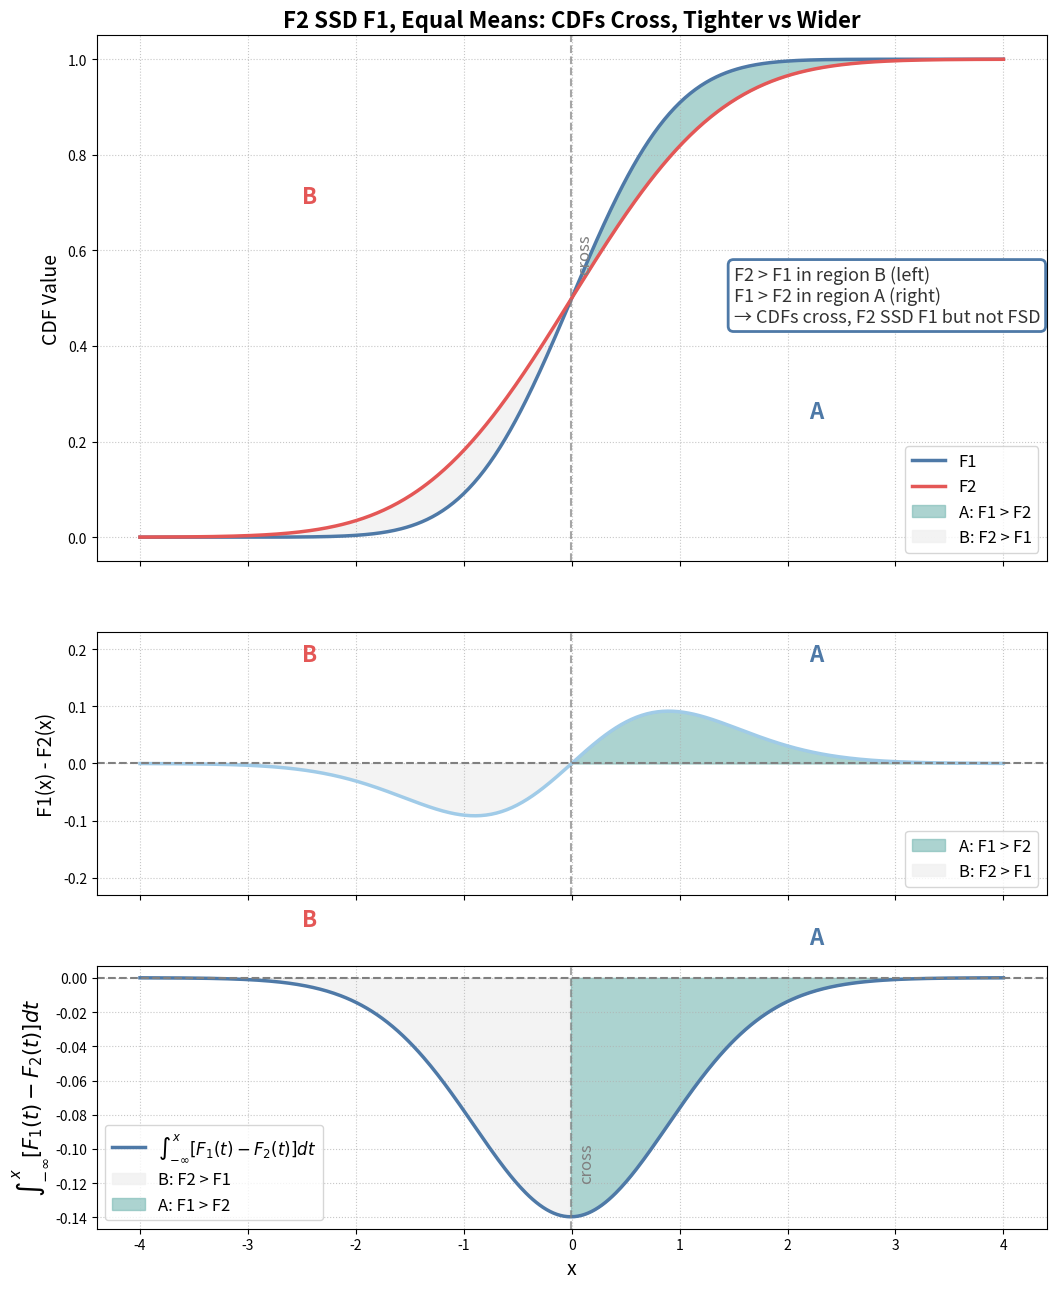

Generate this figure with matplotlib:
import numpy as np
import matplotlib.pyplot as plt
from scipy.stats import norm

x = np.linspace(-4, 4, 500)
# Now both have mean 0, but different spreads
F1 = norm.cdf(x, loc=0, scale=0.75)    # More concentrated (less risky)
F2 = norm.cdf(x, loc=0, scale=1.1)     # Wider (riskier)

# Crossing points
crossings = np.where(np.diff(np.sign(F1 - F2)))[0]
x_cross = x[crossings]

diff = F1 - F2
dx = x[1] - x[0]
cum_integral = np.cumsum(diff) * dx

fig, (ax1, ax2, ax3) = plt.subplots(
    nrows=3, figsize=(11, 13), sharex=True,
    gridspec_kw={'height_ratios': [2, 1, 1]}
)

# --- First subplot: CDFs ---
ax1.plot(x, F1, label='F1', color='#4E79A7', linewidth=2.5)
ax1.plot(x, F2, label='F2', color='#E45756', linewidth=2.5)
ax1.fill_between(x, F1, F2, where=(F1 > F2), color='#76B7B2', alpha=0.6, label='A: F1 > F2')
ax1.fill_between(x, F2, F1, where=(F2 > F1), color='#F1F1F1', alpha=0.8, label='B: F2 > F1')

for xc in x_cross:
    ax1.axvline(x=xc, color='grey', linestyle='--', linewidth=1.5, alpha=0.7)
    ax1.text(xc+0.05, 0.55, 'cross', rotation=90, color='grey', fontsize=12, va='bottom')

ax1.text(-2.5, 0.7, 'B', fontsize=16, weight='bold', color='#E45756')
ax1.text(2.2, 0.25, 'A', fontsize=16, weight='bold', color='#4E79A7')

ax1.set_title('F2 SSD F1, Equal Means: CDFs Cross, Tighter vs Wider', fontsize=16, weight='bold')
ax1.set_ylabel('CDF Value', fontsize=14)
ax1.legend(fontsize=12, loc='lower right')
ax1.set_ylim([-0.05, 1.05])
ax1.grid(True, linestyle=':', alpha=0.7)
ax1.annotate("F2 > F1 in region B (left)\nF1 > F2 in region A (right)\n→ CDFs cross, F2 SSD F1 but not FSD",
            xy=(x_cross[-1]+0.4, 0.8), xycoords='data',
            xytext=(1.5, 0.45), textcoords='data',
            fontsize=13, color='#333333', bbox=dict(boxstyle="round,pad=0.3", fc='white', ec='#4E79A7', lw=2))

# --- Second subplot: Difference F1(x) - F2(x) ---
ax2.plot(x, diff, color='#A0CBE8', linewidth=2.5)
ax2.axhline(0, color='grey', linestyle='--', linewidth=1.5)
ax2.fill_between(x, diff, 0, where=(diff > 0), color='#76B7B2', alpha=0.6, label='A: F1 > F2')
ax2.fill_between(x, diff, 0, where=(diff < 0), color='#F1F1F1', alpha=0.8, label='B: F2 > F1')

for xc in x_cross:
    ax2.axvline(x=xc, color='grey', linestyle='--', linewidth=1.5, alpha=0.7)

ax2.text(-2.5, 0.18, 'B', fontsize=16, weight='bold', color='#E45756')
ax2.text(2.2, 0.18, 'A', fontsize=16, weight='bold', color='#4E79A7')

ax2.set_ylabel('F1(x) - F2(x)', fontsize=14)
ax2.set_ylim([-0.23, 0.23])
ax2.grid(True, linestyle=':', alpha=0.7)
ax2.legend(fontsize=12, loc='lower right')

# --- Third subplot: Cumulative integral (F1-F2) ---
ax3.plot(x, cum_integral, color='#4E79A7', linewidth=2.5, label=r'$\int_{-\infty}^x [F_1(t) - F_2(t)] dt$')
ax3.axhline(0, color='grey', linestyle='--', linewidth=1.5)

if len(x_cross) >= 1:
    ax3.fill_between(x, cum_integral, 0, where=(x < x_cross[0]), color='#F1F1F1', alpha=0.8, label='B: F2 > F1')
    ax3.fill_between(x, cum_integral, 0, where=(x >= x_cross[0]), color='#76B7B2', alpha=0.6, label='A: F1 > F2')

for xc in x_cross:
    ax3.axvline(x=xc, color='grey', linestyle='--', linewidth=1.5, alpha=0.7)
    ax3.text(xc+0.07, cum_integral[np.abs(x-xc).argmin()]+0.02, 'cross', rotation=90, color='grey', fontsize=12, va='bottom')

ax3.text(-2.5, 0.03, 'B', fontsize=16, weight='bold', color='#E45756')
ax3.text(2.2, 0.02, 'A', fontsize=16, weight='bold', color='#4E79A7')

ax3.set_xlabel('x', fontsize=14)
ax3.set_ylabel(r'$\int_{-\infty}^x [F_1(t)-F_2(t)]dt$', fontsize=15)
ax3.grid(True, linestyle=':', alpha=0.7)
ax3.legend(fontsize=12, loc='lower left')

plt.tight_layout()
plt.show()
